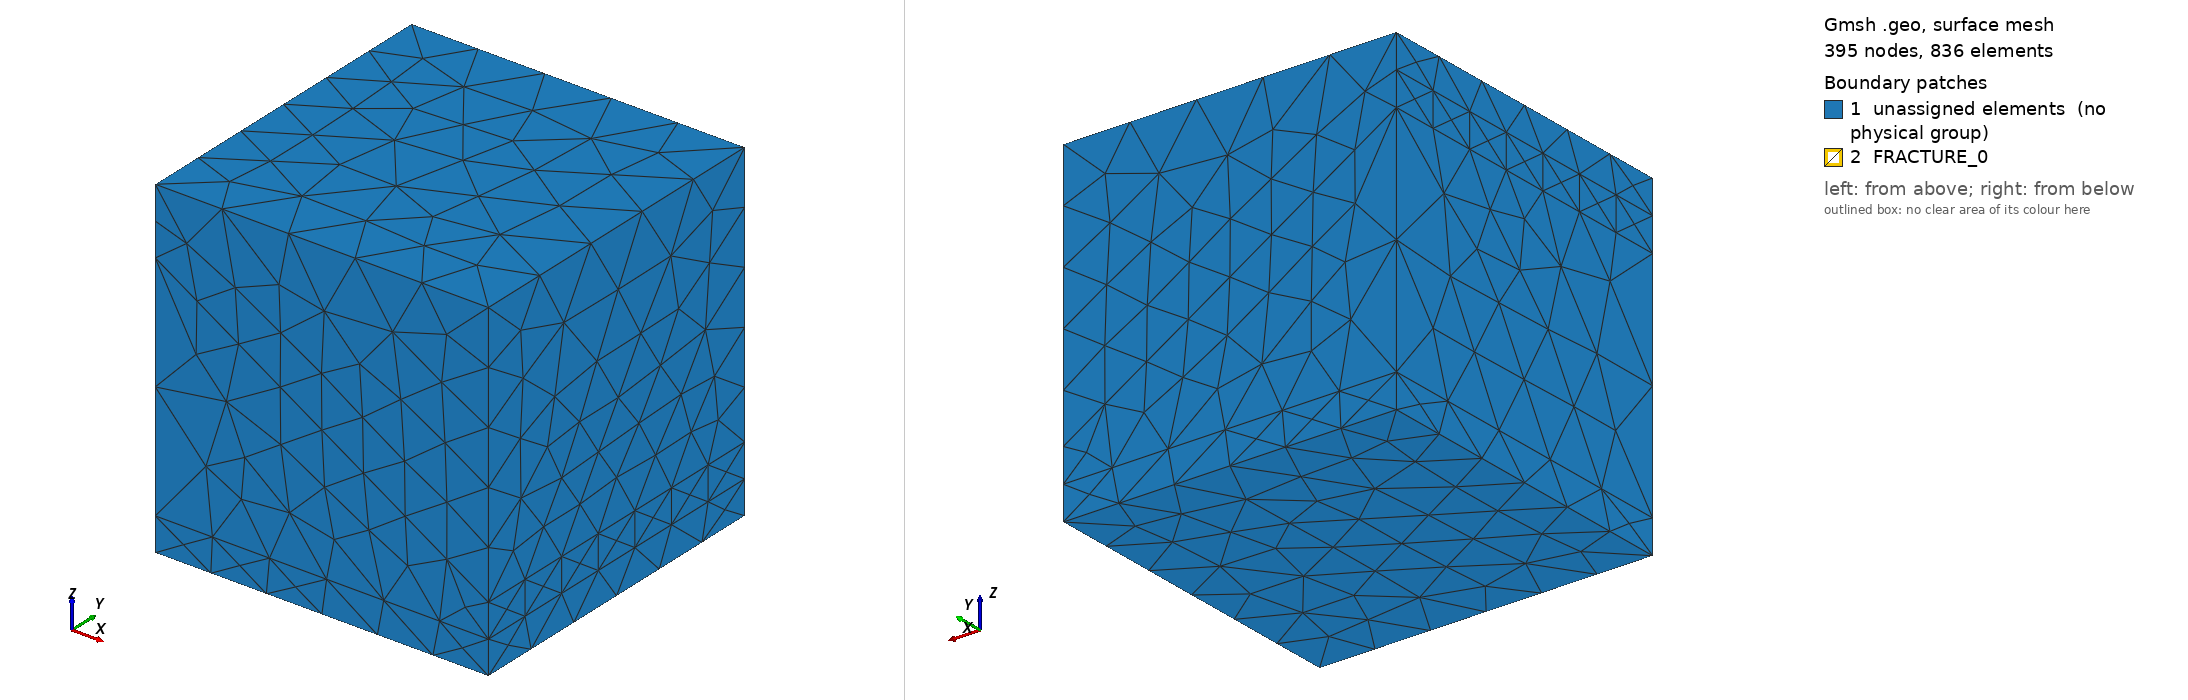

Gmsh geometry script, surface-meshed: 395 nodes, 836 surface elements. Boundary patches (legend numbers): 1 unassigned elements (no physical group), 2 FRACTURE_0. Left view from above one corner, right view from below the opposite corner. Legend entries are the model's physical surfaces; 'unassigned elements' are surfaces in no physical group. The drawing asked Gmsh for element sizes between 1% and 20% of the model's largest extent; the script's own settings can give other sizes.

=== mesh1k.geo (drawn) ===
///////////////////////////////////////////////////////////////////
// Gmsh geometry file for the domain used in Barlag 1998
// The 3d domain consists of two layers and a 2d fault zone
// embedded in the upper one. Meshing is done using tetrahedra.
///////////////////////////////////////////////////////////////////
h = 1.325;            // 1.325 to get ~1.5k, 0.48 to get ~10k, 0.225 to get ~100k
ref = .90;                    // refinement in z-direction towards fracture plane (ref < 1.0)
numPointsZ_layer1 = 3 * h;       // no. vertices in z in layer one
numPointsZ_layer2_above = 5; // no. vertices in z in layer two above the fault
numPointsZ_layer2_below = 5; // no. vertices in z in layer two below the fault
numPointsX = 10;              // no. vertices in x direction
numPointsY = 10;              // no. vertices in y direction

// Dimensions: x is left-right, y is front-back and z is top-bottom
size_at_bottom = 15 * h;
size_between_layers_right = 12 * h;
size_between_layers_left = 25 * h;
size_at_top_left = size_at_bottom;
size_at_top_right = 35 * h;
size_inlet_top = 12 * h;
size_fracture_left = 12 * h;
size_fracture_right = 12 * h;

// domain bounding box
Point(1) = {0.0, 0.0, 0.0, size_at_bottom};
Point(2) = {100.0, 0.0, 0.0, size_at_bottom};
Point(3) = {100.0, 100.0, 0.0, size_at_bottom};
Point(4) = {0.0, 100.0, 0.0, size_at_bottom};
Point(5) = {0.0, 0.0, 100.0, size_at_top_left};
Point(6) = {100.0, 0.0, 100.0, size_at_top_right};
Point(7) = {100.0, 100.0, 100.0, size_at_top_right};
Point(8) = {0.0, 100.0, 100.0, size_at_top_left};

// Lower layer boundary points
Point(9) = {0.0, 0.0, 10.0, size_between_layers_left};
Point(10) = {100.0, 0.0, 10.0, size_between_layers_right};
Point(11) = {100.0, 100.0, 10.0, size_between_layers_right};
Point(12) = {0.0, 100.0, 10.0, size_between_layers_left};

// fault zone boundary points
Point(13) = {0.0, 0.0, 80.0, size_fracture_left};
Point(14) = {100.0, 0.0, 20.0, size_fracture_right};
Point(15) = {100.0, 100.0, 20.0, size_fracture_right};
Point(16) = {0.0, 100.0, 80.0, size_fracture_left};

// layer for boundary condition on vertical discretization
Point(17) = {0.0, 0.0, 90.0, size_inlet_top};
Point(18) = {0.0, 100.0, 90.0, size_inlet_top};

// layer one vertical discretization
Line(1) = {1, 9};
Line(2) = {4, 12};
Line(3) = {2, 10};
Line(4) = {3, 11};
//Transfinite Line{1:4} = numPointsZ_layer1;

// layer two vertical discretization below the fault
Line(5) = {10, 14};
Line(6) = {11, 15};
Line(7) = {12, 16};
Line(8) = {9, 13};
//Transfinite Line{5:8} = numPointsZ_layer2_below Using Progression ref;

// layer two vertical discretization above the fault
Line(9) = {5, 17};
Line(109) = {17, 13};
Line(10) = {8, 18};
Line(110) = {18, 16};
Line(11) = {6, 14};
Line(12) = {7, 15};
//Transfinite Line{9,109,10,110,11,12} = numPointsZ_layer2_above Using Progression ref;
Transfinite Line{7, 8} = 4 / h Using Bump .5;


// discretization in x-direction
Line(13) = {1, 2};
Line(14) = {9, 10};
Line(15) = {13, 14};
Line(16) = {5, 6};
Line(17) = {4, 3};
Line(18) = {12, 11};
Line(19) = {16, 15};
Line(20) = {8, 7};
//Transfinite Line{15,16,19,20} = numPointsX;

// discretization in y-direction
Line(21) = {2, 3};
Line(22) = {10, 11};
Line(23) = {14, 15};
Line(24) = {6, 7};
Line(25) = {1, 4};
Line(26) = {9, 12};
Line(27) = {13, 16};
Line(28) = {5, 8};
Line(112) = {17, 18};
//Transfinite Line{21:28,112} = numPointsY;

// lower layer volume
Line Loop(29) = {1, 14, -3, -13};
Plane Surface(30) = {29};
Line Loop(31) = {3, 22, -4, -21};
Plane Surface(32) = {31};
Line Loop(33) = {4, -18, -2, 17};
Plane Surface(34) = {33};
Line Loop(35) = {2, -26, -1, 25};
Plane Surface(36) = {35};
Line Loop(37) = {25, 17, -21, -13};
Plane Surface(38) = {37};
Line Loop(39) = {26, 18, -22, -14};
Plane Surface(40) = {39};
Surface Loop(41) = {40, 36, 34, 32, 30, 38};
Volume(42) = {41};

// upper layer volumes
Line Loop(43) = {8, 15, -5, -14};
Plane Surface(44) = {43};
Line Loop(45) = {5, 23, -6, -22};
Plane Surface(46) = {45};
Line Loop(47) = {18, 6, -19, -7};
Plane Surface(48) = {47};
Line Loop(49) = {7, -27, -8, 26};
Plane Surface(50) = {49};
Line Loop(51) = {15, 23, -19, -27};
Plane Surface(52) = {51}; // fault plane
Surface Loop(53) = {52, 44, 50, 48, 46, 40};
Volume(54) = {53};
Line Loop(55) = {15, -11, -16, 9, 109};
Plane Surface(56) = {55};
Line Loop(57) = {11, 23, -12, -24};
Plane Surface(58) = {57};
Line Loop(59) = {12, -19, -10, -110, 20};
Plane Surface(60) = {59};
Line Loop(61) = {10, -112, -9, 28};
Plane Surface(62) = {61};
Line Loop(161) = {110, -27, -109, 112};
Plane Surface(162) = {161};
Line Loop(63) = {28, 20, -24, -16};
Plane Surface(64) = {63};
Surface Loop(65) = {64, 62, 162, 60, 58, 56, 52};
Volume(66) = {65};

// use hexaheders for meshing
//Transfinite Surface "*";
//Recombine Surface "*";
//Transfinite Volume "*";

// give physical entity indices to layers
Physical Volume(1) = {42};     // lower layer
Physical Volume(2) = {54, 66}; // upper layer
Physical Surface("FRACTURE_0") = {52};    // fault zone
